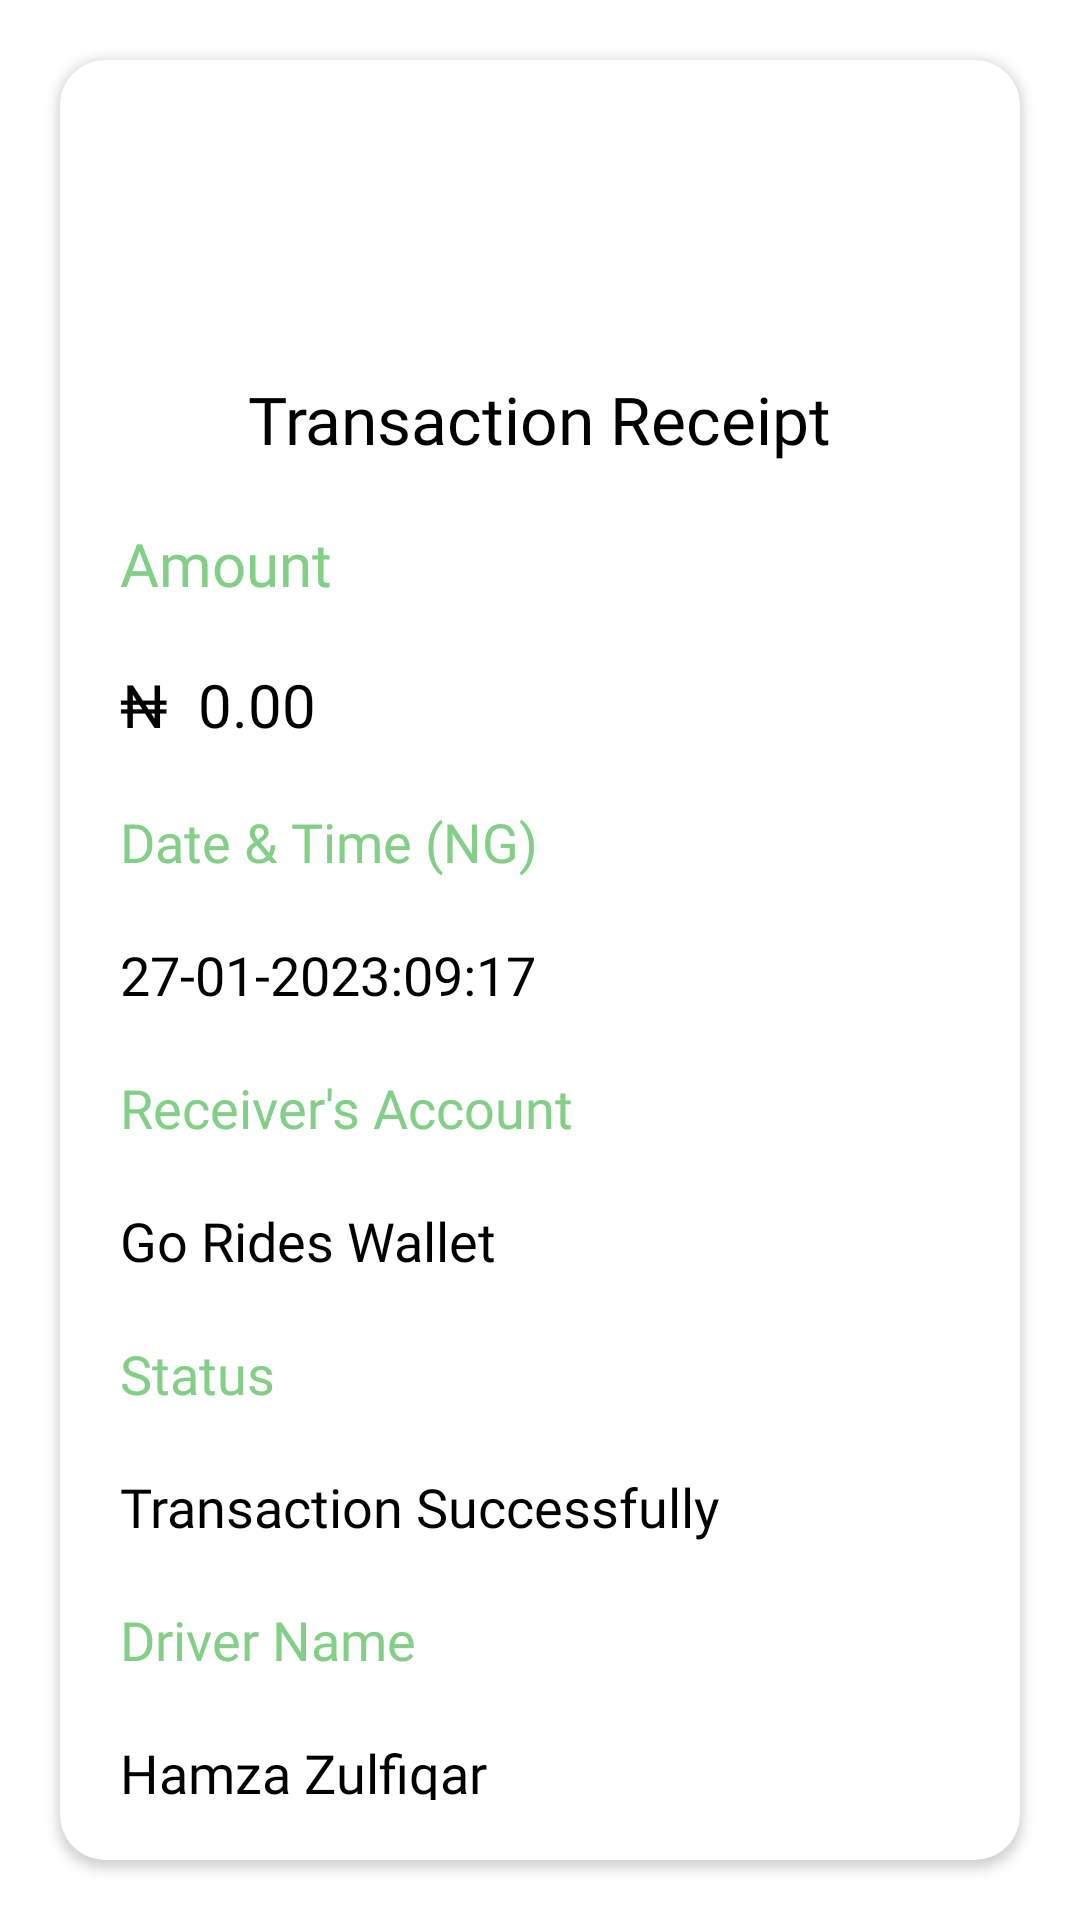

This screen was rendered from an Android layout file. Write that file and the resources it references.
<!-- AndroidManifest.xml: application theme Theme.GoRidesRider -->
<!-- res/layout/activity_payment_receipt.xml -->
<?xml version="1.0" encoding="utf-8"?>
<RelativeLayout
    xmlns:android="http://schemas.android.com/apk/res/android"
    xmlns:app="http://schemas.android.com/apk/res-auto"
    xmlns:tools="http://schemas.android.com/tools"
    android:layout_width="match_parent"
    android:layout_height="match_parent"
    tools:context=".Payment_Receipt">

    <RelativeLayout
        android:layout_width="wrap_content"
        android:layout_height="wrap_content"
        android:layout_centerInParent="true">

        <androidx.cardview.widget.CardView
            android:layout_width="match_parent"
            android:layout_height="wrap_content"
            android:layout_marginTop="20dp"
            android:layout_marginLeft="20dp"
            android:layout_marginRight="20dp"
            android:layout_marginBottom="20dp"
            app:cardCornerRadius="15dp"
            android:id="@+id/card">

        <RelativeLayout
            android:layout_width="match_parent"
            android:layout_height="wrap_content"
            >

            <ImageView
                android:layout_width="80dp"
                android:layout_height="80dp"
                android:layout_gravity="center_horizontal"
                android:background="@drawable/check"
                android:id="@+id/clear"
                android:layout_centerHorizontal="true"
                android:layout_marginTop="10dp"
                />

            <TextView
                android:layout_width="wrap_content"
                android:layout_height="wrap_content"
                android:text="Transaction Receipt"
                android:textColor="@color/black"
                android:textSize="22dp"
                android:layout_centerHorizontal="true"
                android:fontFamily="@font/segoe"
                android:layout_marginTop="15dp"
                android:layout_marginBottom="20dp"
                android:id="@+id/receipttext"
                android:layout_below="@id/clear"/>

            <TextView
                android:layout_width="wrap_content"
                android:layout_height="wrap_content"
                android:text="Amount"
                android:layout_below="@id/receipttext"
                android:layout_marginLeft="20dp"
                android:layout_marginBottom="20dp"
                android:textSize="20dp"
                android:textColor="@color/app_green"
                android:fontFamily="@font/segoe"
                android:id="@+id/amounttext"/>

            <TextView
                android:layout_width="wrap_content"
                android:layout_height="wrap_content"
                android:text="₦"
                android:id="@+id/countrysign"
                android:textColor="@color/black"
                android:textSize="20dp"
                android:layout_below="@id/amounttext"
                android:layout_marginLeft="20dp"
                android:fontFamily="@font/segoe"
                />

            <TextView
                android:layout_width="wrap_content"
                android:layout_height="wrap_content"
                android:text="0.00"
                android:id="@+id/amount"
                android:layout_below="@id/amounttext"
                android:layout_toRightOf="@id/countrysign"
                android:textSize="20dp"
                android:textColor="@color/black"
                android:fontFamily="@font/segoe"
                android:layout_marginLeft="10dp"
                />

            <TextView
                android:layout_width="wrap_content"
                android:layout_height="wrap_content"
                android:text="Date &amp; Time (NG)"
                android:layout_below="@id/amount"
                android:layout_marginLeft="20dp"
                android:textColor="@color/app_green"
                android:fontFamily="@font/segoe"
                android:layout_marginBottom="20dp"
                android:textSize="18dp"
                android:id="@+id/datetext"
                android:layout_marginTop="20dp"
                />

            <TextView
                android:layout_width="wrap_content"
                android:layout_height="wrap_content"
                android:text="27-01-2023:09:17"
                android:layout_below="@id/datetext"
                android:layout_marginLeft="20dp"
                android:textColor="@color/black"
                android:fontFamily="@font/segoe"
                android:layout_marginBottom="20dp"
                android:textSize="18dp"
                android:id="@+id/date"
                android:layout_marginTop="0dp"
                />

            <TextView
                android:layout_width="wrap_content"
                android:layout_height="wrap_content"
                android:text="Receiver's Account"
                android:layout_below="@id/date"
                android:layout_marginLeft="20dp"
                android:textColor="@color/app_green"
                android:fontFamily="@font/segoe"
                android:layout_marginBottom="20dp"
                android:textSize="18dp"
                android:id="@+id/receivertext"/>

            <TextView
                android:layout_width="wrap_content"
                android:layout_height="wrap_content"
                android:text="Go Rides Wallet"
                android:layout_below="@id/receivertext"
                android:layout_marginLeft="20dp"
                android:textColor="@color/black"
                android:fontFamily="@font/segoe"
                android:layout_marginBottom="20dp"
                android:textSize="18dp"
                android:id="@+id/receiver"
                android:layout_marginRight="10dp"/>

            <TextView
                android:layout_width="wrap_content"
                android:layout_height="wrap_content"
                android:text="Status"
                android:layout_below="@id/receiver"
                android:layout_marginLeft="20dp"
                android:textColor="@color/app_green"
                android:fontFamily="@font/segoe"
                android:layout_marginBottom="20dp"
                android:textSize="18dp"
                android:id="@+id/statustext"/>

            <TextView
                android:layout_width="wrap_content"
                android:layout_height="wrap_content"
                android:text="Transaction Successfully"
                android:layout_below="@id/statustext"
                android:layout_marginLeft="20dp"
                android:textColor="@color/black"
                android:fontFamily="@font/segoe"
                android:layout_marginBottom="20dp"
                android:textSize="18dp"
                android:id="@+id/transaction"/>

            <TextView
                android:layout_width="wrap_content"
                android:layout_height="wrap_content"
                android:text="Driver Name"
                android:layout_below="@id/transaction"
                android:layout_marginLeft="20dp"
                android:textColor="@color/app_green"
                android:fontFamily="@font/segoe"
                android:layout_marginBottom="20dp"
                android:textSize="18dp"
                android:id="@+id/customertext"/>

            <TextView
                android:layout_width="wrap_content"
                android:layout_height="wrap_content"
                android:text="Hamza Zulfiqar"
                android:layout_below="@id/customertext"
                android:layout_marginLeft="20dp"
                android:textColor="@color/black"
                android:fontFamily="@font/segoe"
                android:layout_marginBottom="20dp"
                android:textSize="18dp"
                android:id="@+id/name"/>

        </RelativeLayout>

        </androidx.cardview.widget.CardView>
        <Button
            android:layout_width="match_parent"
            android:layout_height="70dp"
            android:layout_marginTop="20dp"
            android:layout_marginLeft="20dp"
            android:layout_marginRight="20dp"
            android:text="Close"
            android:textAllCaps="false"
            android:textAlignment="textStart"
            android:layout_below="@+id/card"
            android:id="@+id/close"
            />

    </RelativeLayout>

</RelativeLayout>
<!-- resources referenced by this layout -->
<resources>
  <color name="app_green">#83CF87</color>
  <color name="black">#FF000000</color>
  <style name="Theme.GoRidesRider" parent="Theme.MaterialComponents.Light.NoActionBar">
          
          <item name="colorPrimary">@color/purple_500</item>
          <item name="colorPrimaryVariant">@color/purple_700</item>
          <item name="colorOnPrimary">@color/white</item>
          
          <item name="colorSecondary">@color/teal_200</item>
          <item name="colorSecondaryVariant">@color/teal_700</item>
          <item name="colorOnSecondary">@color/black</item>
          
          <item name="android:statusBarColor" tools:targetApi="l">?attr/colorPrimaryVariant</item>
          
      </style>
  <color name="purple_500">#83CF87</color>
  <color name="purple_700">#37B44E</color>
  <color name="white">#FFFFFFFF</color>
  <color name="teal_200">#eaa733</color>
  <color name="teal_700">#eaa733</color>
</resources>
